6-way image classification set "dataset" from GitHub (nicolawatt/ENG5337); label vocabulary: horizontal, junction, left, no line, right, vertical.

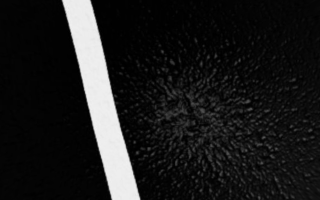
Label: vertical

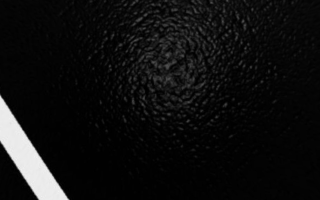
Label: left

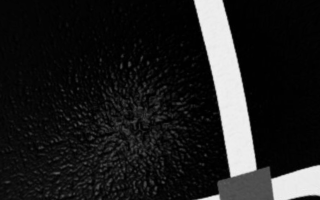
Label: junction

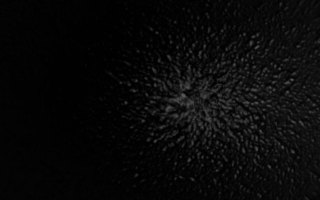
Label: no line

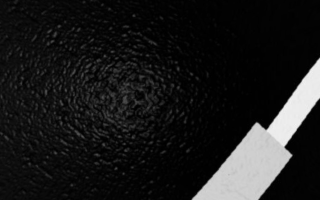
Label: right

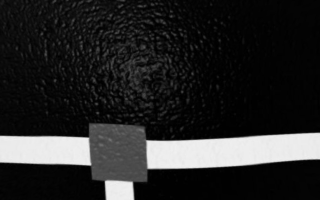
Label: horizontal
